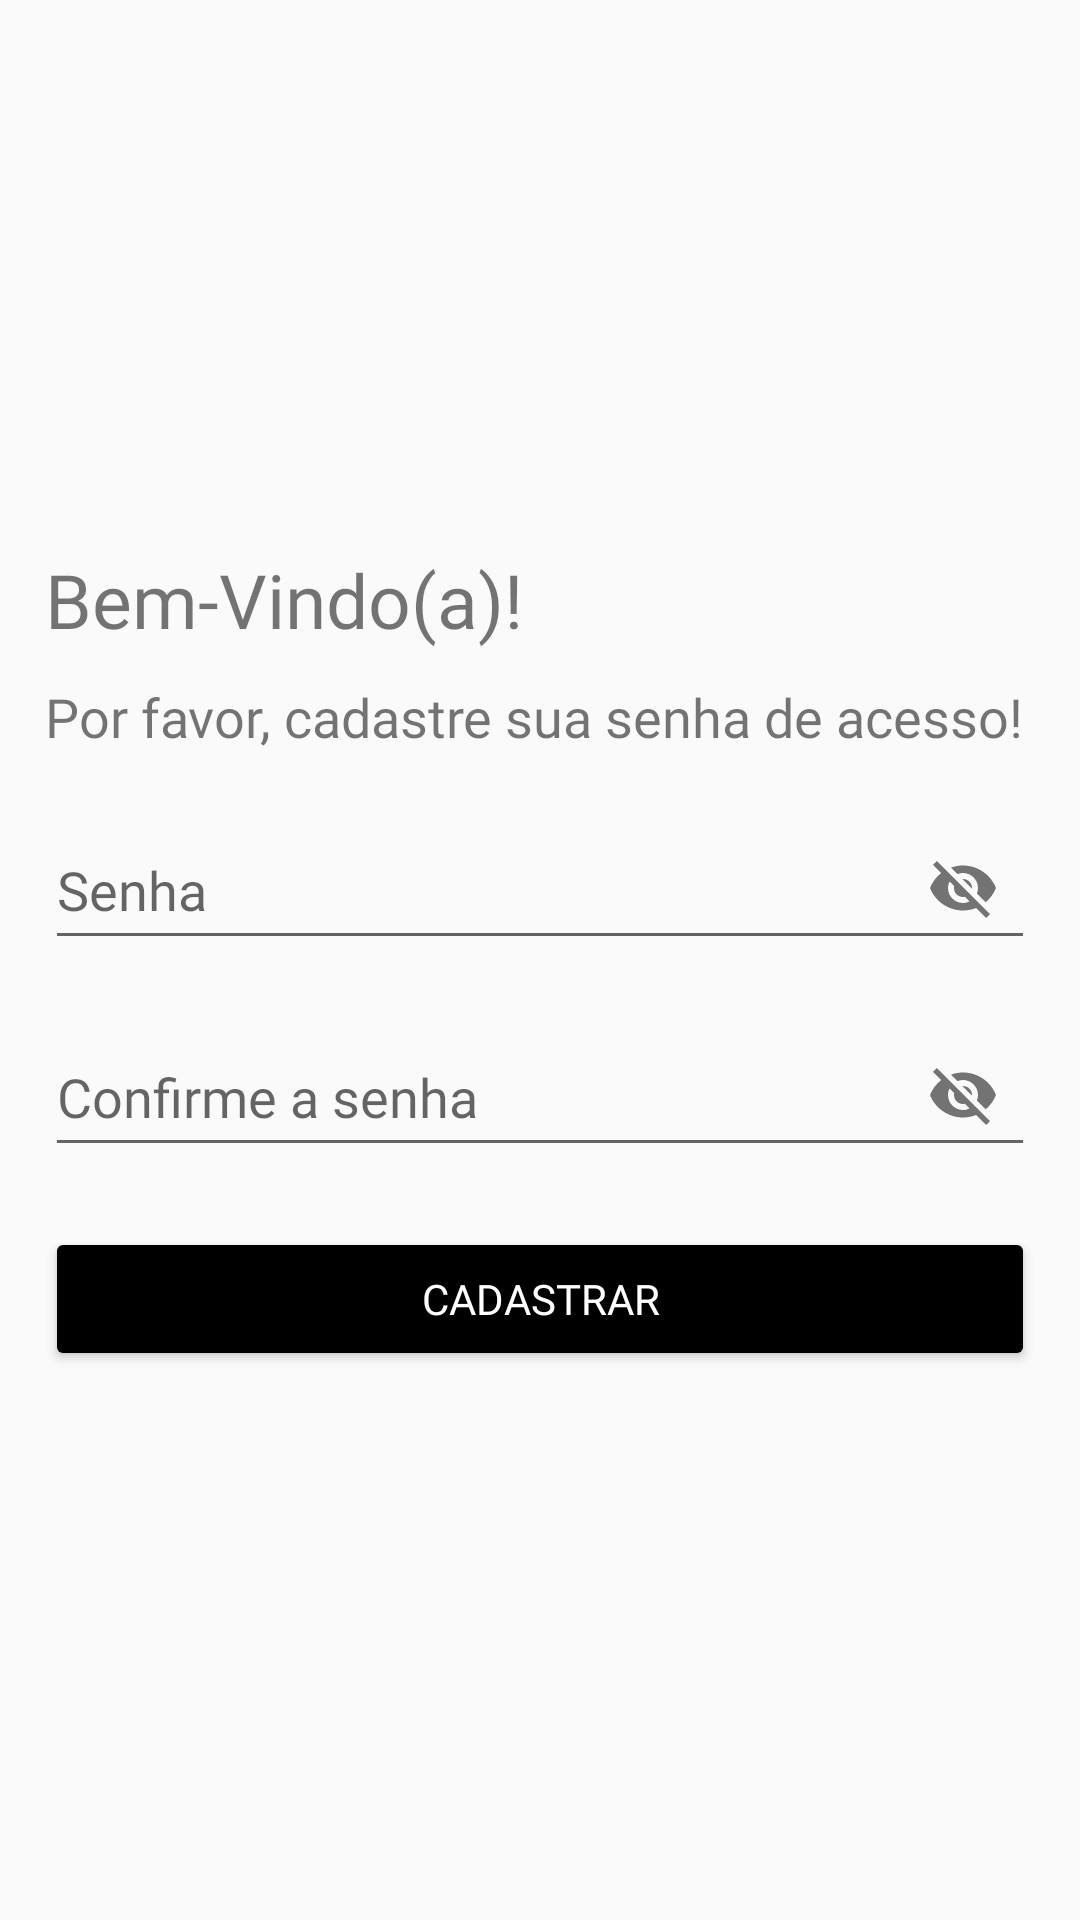

Here is an Android app screen rendered from its layout file. Give the layout XML and the strings, colors and styles it references.
<!-- AndroidManifest.xml: application theme AppTheme -->
<!-- res/layout/activity_registro.xml -->
<?xml version="1.0" encoding="utf-8"?>
<androidx.appcompat.widget.LinearLayoutCompat
    xmlns:android="http://schemas.android.com/apk/res/android"
    xmlns:app="http://schemas.android.com/apk/res-auto"
    xmlns:tools="http://schemas.android.com/tools"
    android:layout_width="match_parent"
    android:layout_height="match_parent"
    android:gravity="center"
    android:padding="15dp"
    android:orientation="vertical"
    tools:context=".registro_de_usuario.Registro"
    android:id="@+id/main">


    <TextView
        android:text="@string/txtbemvindos"
        android:textSize="25sp"
        android:fontFamily="@font/opensans_regular"
        android:layout_width="match_parent"
        android:layout_height="wrap_content"/>

    <TextView
        android:text="@string/txtmensagem"
        android:textSize="18sp"
        android:layout_marginTop="10dp"
        android:fontFamily="@font/opensans_regular"
        android:layout_width="match_parent"
        android:layout_height="wrap_content"/>

    
    <com.google.android.material.textfield.TextInputLayout
        android:layout_width="match_parent"
        android:layout_height="wrap_content"
        app:passwordToggleEnabled="true"
        android:layout_marginTop="10dp">

        <EditText
            android:id="@+id/senha_mestre"
            android:layout_width="match_parent"
            android:layout_height="wrap_content"
            android:fontFamily="@font/opensans_regular"
            android:hint="@string/senha_mestre"
            android:minHeight="48dp" />

    </com.google.android.material.textfield.TextInputLayout>

    
    <com.google.android.material.textfield.TextInputLayout
        android:layout_width="match_parent"
        android:layout_height="wrap_content"
        app:passwordToggleEnabled="true"
        android:layout_marginTop="10dp">

        <EditText
            android:id="@+id/senha_mestre_C"
            android:layout_width="match_parent"
            android:layout_height="wrap_content"
            android:fontFamily="@font/opensans_regular"
            android:hint="@string/senha_mestre_C"
            android:minHeight="48dp" />

    </com.google.android.material.textfield.TextInputLayout>

    
    <Button
        android:id="@+id/botao_registrar"
        android:text="@string/botao_registrar"
        android:layout_marginTop="20dp"
        android:fontFamily="@font/opensans_regular"
        android:textColor="#fff"
        android:backgroundTint="@color/colorPrimary"
        android:layout_width="match_parent"
        android:layout_height="wrap_content"/>

</androidx.appcompat.widget.LinearLayoutCompat>
<!-- resources referenced by this layout -->
<resources>
  <color name="colorPrimary">#000000</color>
  <string name="botao_registrar">Cadastrar</string>
  <string name="senha_mestre">Senha</string>
  <string name="senha_mestre_C">Confirme a senha</string>
  <string name="txtbemvindos">Bem-Vindo(a)!</string>
  <string name="txtmensagem">Por favor, cadastre sua senha de acesso!</string>
  <style name="AppTheme" parent="Theme.AppCompat.Light.DarkActionBar">
          
          <item name="colorPrimary">@color/black</item>
          <item name="colorPrimaryDark">@color/black</item>
          <item name="colorAccent">@color/colorAccent</item>
      </style>
  <color name="black">#FF000000</color>
  <color name="colorAccent">#000000</color>
</resources>
